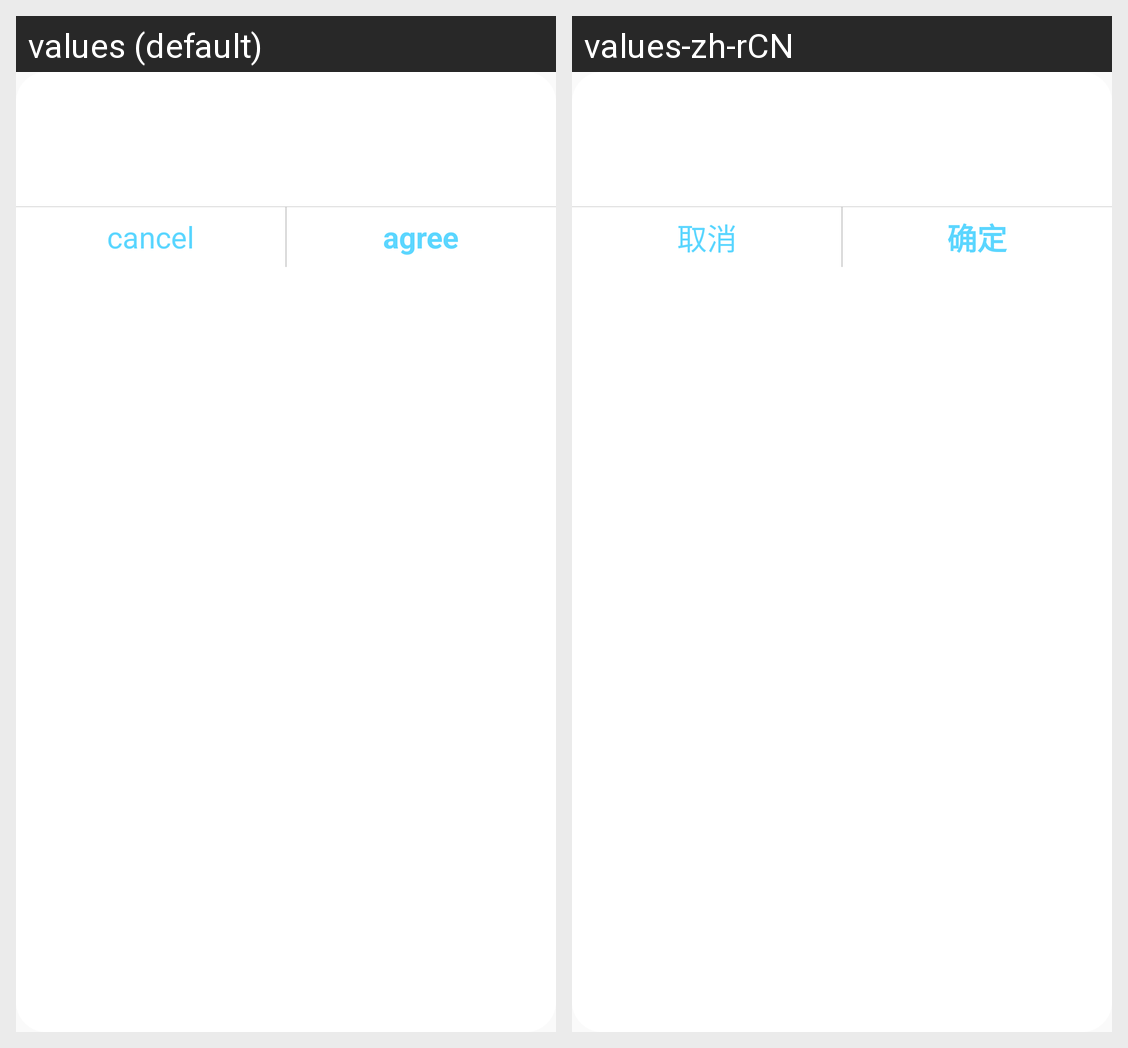

Locale-by-locale string values for the Android screen shown in this grid:
Android screen res/layout/dialog_textcomfirm.xml rendered under 2 locales, left to right: values (default), values-zh-rCN. Device: Nexus 5 (rendered at 1080×1920; each locale shown at half size, 540×960, under a caption strip naming it); theme Theme.RubbishSeparator.
Strings drawn on this screen, with the default value and each locale's value (text and hints the layout hard-codes, and strings that could not be matched under every locale, appear in the picture but are not listed):

cancel
  values: cancel
  values-zh-rCN: 取消

agree
  values: agree
  values-zh-rCN: 确定
